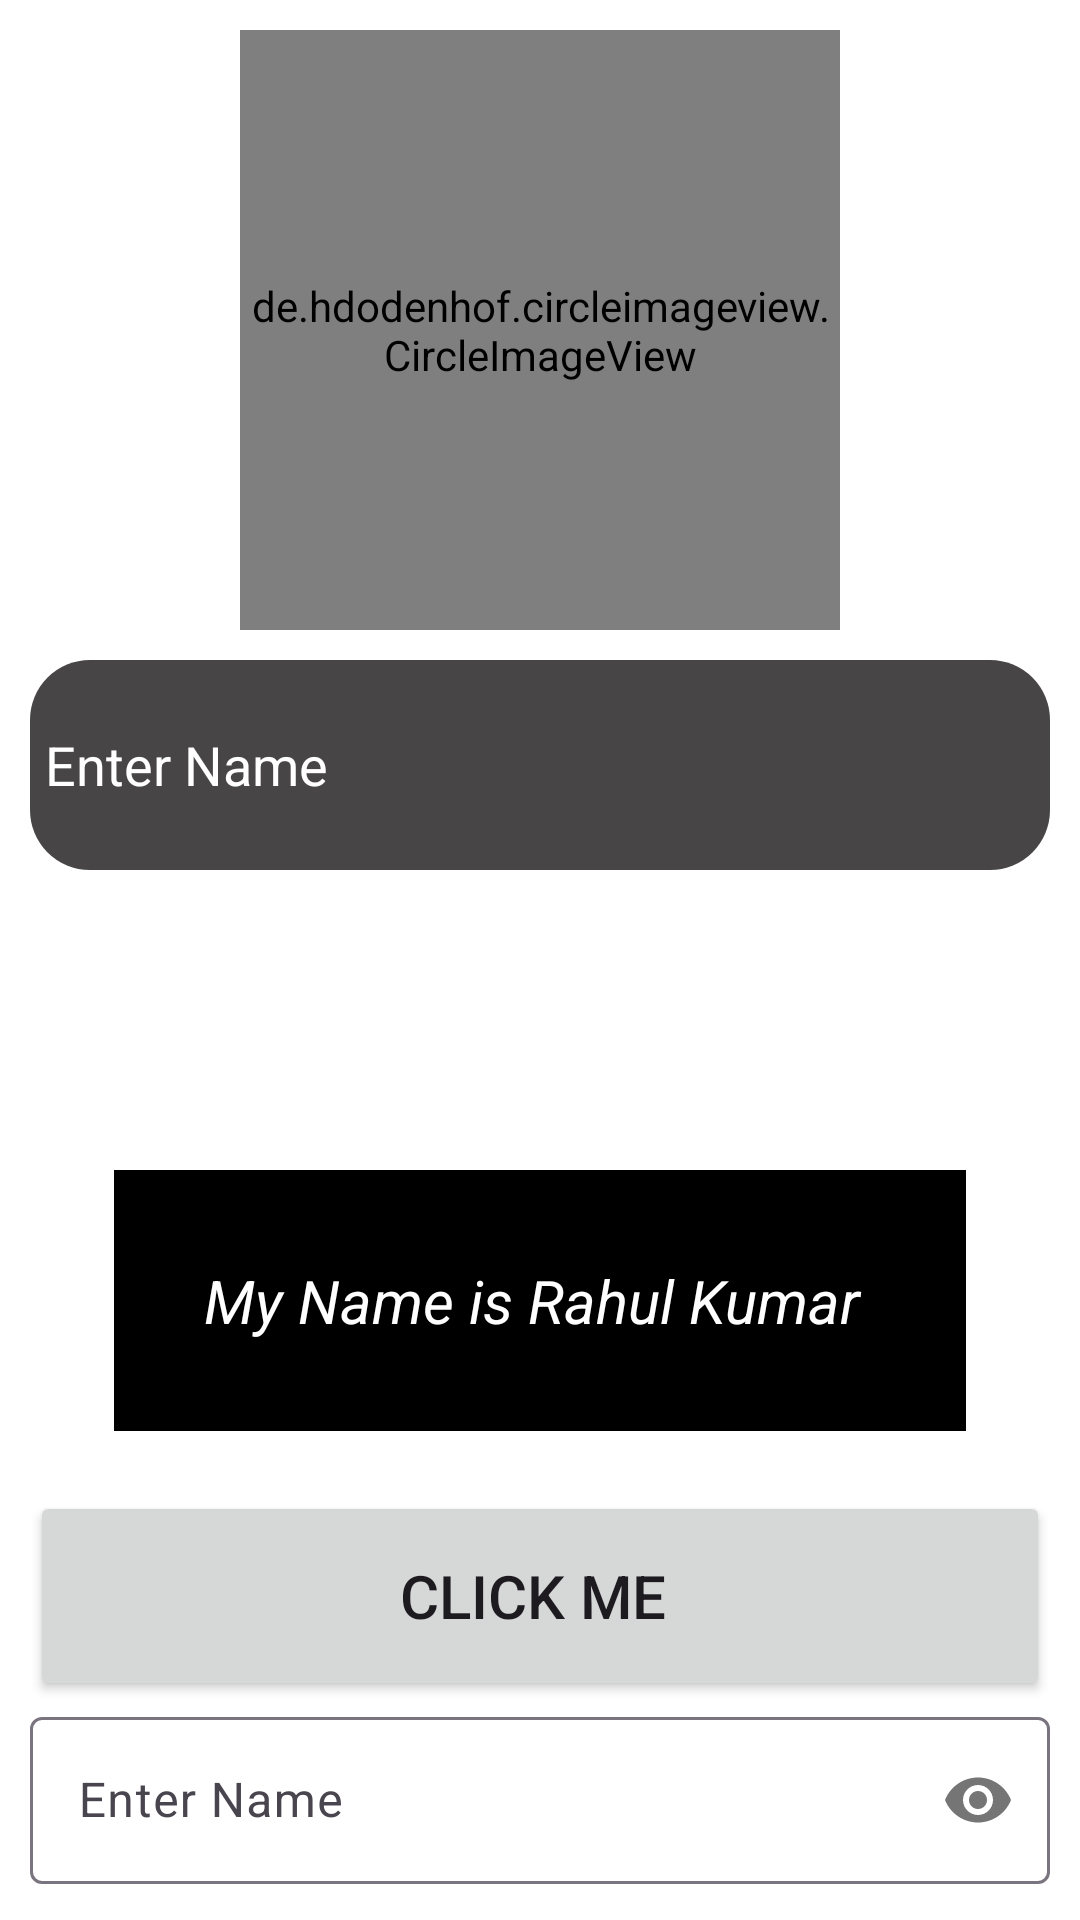

Layout XML and referenced resources for this Android screen:
<!-- AndroidManifest.xml: application theme Theme._3rd_Sem -->
<!-- res/layout/activity_main.xml -->
<?xml version="1.0" encoding="utf-8"?>
<LinearLayout
    xmlns:android="http://schemas.android.com/apk/res/android"
    xmlns:app="http://schemas.android.com/apk/res-auto"
    xmlns:tools="http://schemas.android.com/tools"
    android:id="@+id/main"
    android:layout_width="match_parent"
    android:layout_height="match_parent"
    android:orientation="vertical"
    android:padding="10dp"
    android:background="@color/white"
    tools:context=".MainActivity">














    <de.hdodenhof.circleimageview.CircleImageView
        xmlns:app="http://schemas.android.com/apk/res-auto"
        android:id="@+id/img1"
        android:layout_width="200dp"
        android:layout_height="200dp"
        android:src="@drawable/images"
        app:civ_border_width="2dp"
        app:civ_border_color="#070707"
        android:layout_gravity="center"/>



    <EditText
        android:id="@+id/edit1"
        android:layout_width="match_parent"
        android:layout_height="70dp"
        android:hint="Enter Name"
        android:background="@drawable/rounded_edit"
        android:textColorHint="@color/white"
        android:inputType="text"
        android:padding="5dp"
        android:layout_marginTop="10dp"/>




    <TextView
        android:layout_width="wrap_content"
        android:layout_height="wrap_content"
        android:text="My Name is Rahul Kumar "
        android:layout_gravity="center"
        android:layout_marginTop="100dp"
        android:background="@color/black"
        android:textColor="@color/white"
        android:textSize="20sp"
        android:textStyle="italic"
        android:padding="30dp"
        />

    <Button
        android:layout_width="match_parent"
        android:layout_height="70dp"
        android:text="Click Me "
        android:textSize="20sp"
        android:layout_marginTop="20sp"
        />

    <com.google.android.material.textfield.TextInputLayout
        android:layout_width="match_parent"
        android:layout_height="wrap_content"
        app:passwordToggleEnabled="true">

        <EditText
            android:layout_width="match_parent"
            android:layout_height="wrap_content"
            android:hint="Enter Name "
            android:inputType="numberPassword"/>
    </com.google.android.material.textfield.TextInputLayout>
</LinearLayout>
<!-- resources referenced by this layout -->
<resources>
  <!-- drawable rounded_edit (drawable) -->
  <?xml version="1.0" encoding="utf-8"?>
  <shape xmlns:android="http://schemas.android.com/apk/res/android">
      <corners android:radius="20dp"/>
      <solid android:color="#474545"/>
  
  </shape>
  <style name="Theme._3rd_Sem" parent="Base.Theme._3rd_Sem" />
  <style name="Base.Theme._3rd_Sem" parent="Theme.Material3.DayNight.NoActionBar">
          
          
      </style>
  <!-- not gathered from this repository: default colours our renderer supplied (Android Studio template values) -->
  <color name="black">#FF000000</color>
  <color name="white">#FFFFFFFF</color>
</resources>
